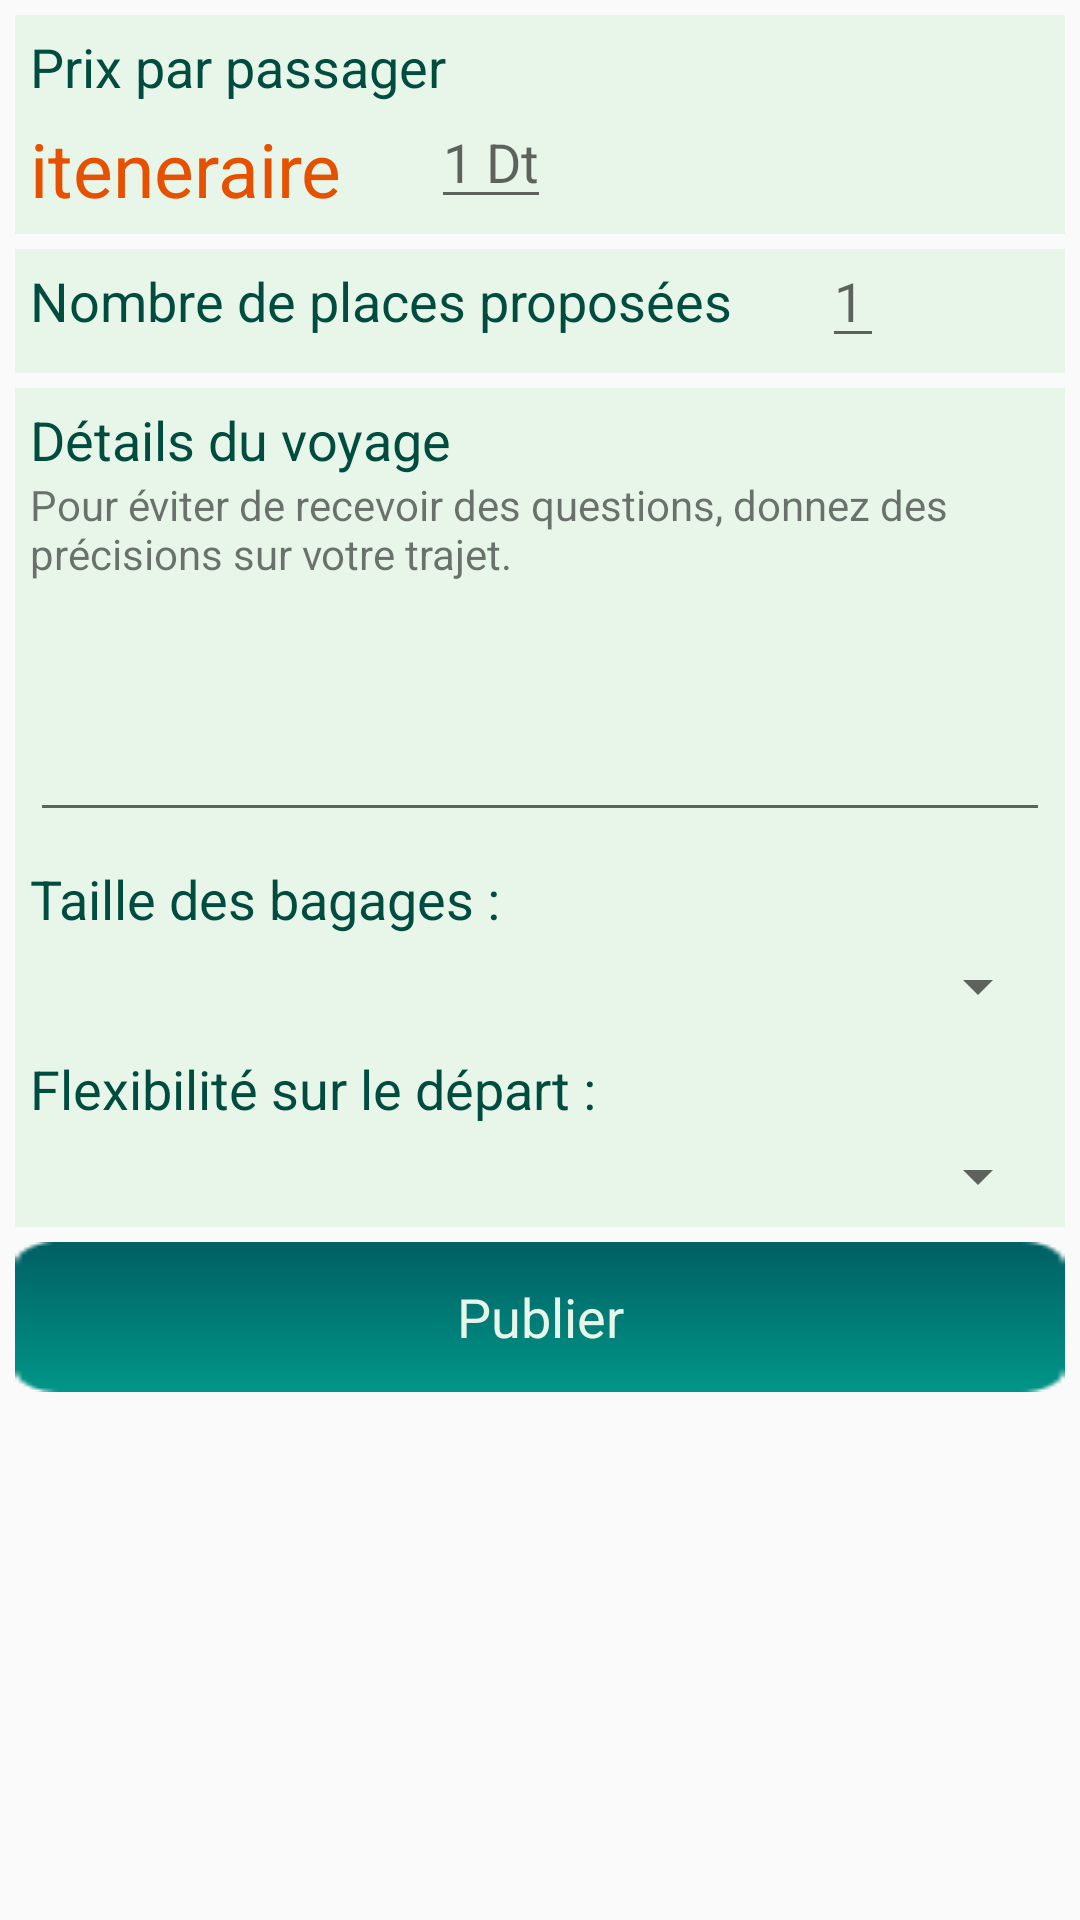

Layout XML and referenced resources for this Android screen:
<!-- AndroidManifest.xml: application theme AppTheme -->
<!-- res/layout/propose_trajet_annonce.xml -->
<?xml version="1.0" encoding="utf-8"?>
<LinearLayout xmlns:android="http://schemas.android.com/apk/res/android"
    android:orientation="vertical" android:layout_width="match_parent"
    android:layout_height="match_parent">
    <RelativeLayout
        style="@style/Components"
        android:layout_width="match_parent"
        android:layout_height="wrap_content"
        android:id="@+id/prixLayout"
        >
        <TextView
            android:layout_width="match_parent"
            android:layout_height="wrap_content"
            android:text="Prix par passager"
            android:id="@+id/TVprixTitre"
            style="@style/textViewLabel"/>
        <TextView
            android:layout_marginTop="@dimen/paddingORmargin"
            android:layout_width="wrap_content"
            android:layout_height="wrap_content"
            android:text="iteneraire"
            android:id="@+id/TVitneraire"
            android:layout_below="@+id/TVprixTitre"
            style="@style/Important" />
        <EditText
            android:layout_marginTop="@dimen/paddingORmargin"
            android:layout_width="wrap_content"
            android:layout_height="wrap_content"
            android:inputType="numberDecimal"
            android:id="@+id/ETprix"
            android:hint="1 Dt"
            android:layout_toEndOf="@+id/TVitneraire"
            android:layout_toRightOf="@+id/TVitneraire"
            android:layout_alignBottom="@+id/TVitneraire"
            android:layout_marginLeft="30dp"/>
    </RelativeLayout>
    <RelativeLayout
        style="@style/Components"
        android:layout_width="match_parent"
        android:layout_height="wrap_content"
        android:id="@+id/placesLayout"
        android:layout_below="@+id/TVitneraire">
        <TextView
            android:layout_width="wrap_content"
            android:layout_height="wrap_content"
            android:text="Nombre de places proposées"
            android:id="@+id/TVplaces"
            style="@style/textViewLabel"/>
        <EditText
            android:layout_width="wrap_content"
            android:layout_height="wrap_content"
            android:inputType="number"
            android:id="@+id/ETplaces"
            android:layout_toEndOf="@+id/TVplaces"
            android:layout_toRightOf="@+id/TVplaces"
            android:layout_marginLeft="30dp"
            android:layout_alignBaseline="@+id/TVplaces"
            android:hint="1"/>
    </RelativeLayout>

    <RelativeLayout
        style="@style/Components"
        android:layout_width="match_parent"
        android:layout_height="wrap_content"
        android:id="@+id/datailsLayout"
        android:layout_below="@+id/placesLayout"
        >
        <TextView
            android:layout_width="match_parent"
            android:layout_height="wrap_content"
            android:text="Détails du voyage"
            android:id="@+id/TVdetailTitre"
            style="@style/textViewLabel"/>
        <TextView
            android:layout_width="match_parent"
            android:layout_height="wrap_content"
            android:layout_below="@+id/TVdetailTitre"
            android:id="@+id/TVexplicationDetails"
            android:text="Pour éviter de recevoir des questions, donnez des précisions sur votre trajet."/>
        <EditText
            android:layout_width="match_parent"
            android:layout_height="wrap_content"
            android:id="@+id/ETdetails"
            android:layout_below="@+id/TVexplicationDetails"
            android:inputType="textMultiLine"
            android:lines="3"
            android:scrollHorizontally="false"
            />

        <TextView
            android:layout_width="match_parent"
            android:layout_height="wrap_content"
            android:id="@+id/TVtailleBagages"
            android:text="Taille des bagages : "
            android:layout_below="@+id/ETdetails"
            android:layout_alignParentLeft="true"
            android:layout_alignParentStart="true"
            style="@style/textViewLabel"
            android:layout_marginTop="@dimen/margin"/>
        <Spinner
            android:layout_marginTop="@dimen/paddingORmargin"
            android:layout_width="wrap_content"
            android:layout_height="wrap_content"
            android:id="@+id/SpinnerTailleBagage"
            android:layout_below="@+id/TVtailleBagages"
            android:layout_alignParentRight="true"

           />
        <TextView
            android:layout_width="match_parent"
            android:layout_height="wrap_content"
            android:id="@+id/TVflexibilite"
            android:text="Flexibilité sur le départ : "
            android:layout_below="@+id/SpinnerTailleBagage"
            android:layout_alignParentLeft="true"
            android:layout_alignParentStart="true"
            style="@style/textViewLabel"
            android:layout_marginTop="@dimen/margin"/>
        <Spinner
            android:layout_marginTop="@dimen/paddingORmargin"
            android:layout_width="wrap_content"
            android:layout_height="wrap_content"
            android:id="@+id/Spinnerflexibilite"
            android:layout_below="@+id/TVflexibilite"
            android:layout_alignParentRight="true"

            />

    </RelativeLayout>
    <Button
        style="@style/Boutton"
        android:layout_width="fill_parent"
        android:layout_height="wrap_content"
        android:text="Publier"
        android:id="@+id/Bpublier"
        />

</LinearLayout>
<!-- resources referenced by this layout -->
<resources>
  <dimen name="margin">10dp</dimen>
  <dimen name="paddingORmargin">5dp</dimen>
  <style name="Boutton" parent="AppTheme">
          <item name="android:background">@drawable/button</item>
          <item name="android:textColor">@color/colorComponentsBackground</item>
          <item name="android:textSize">@dimen/labelSize</item>
          <item name="android:layout_marginTop">@dimen/paddingORmargin</item>
          <item name="android:layout_marginLeft">@dimen/paddingORmargin</item>
          <item name="android:layout_marginRight">@dimen/paddingORmargin</item>
      </style>
  <style name="Components" parent="AppTheme">
          <item name="android:background">@color/colorComponentsBackground</item>
          <item name="android:paddingTop">@dimen/paddingORmargin</item>
          <item name="android:paddingBottom">@dimen/paddingORmargin</item>
          <item name="android:paddingLeft">@dimen/paddingORmargin</item>
          <item name="android:paddingRight">@dimen/paddingORmargin</item>
          <item name="android:layout_marginTop">@dimen/paddingORmargin</item>
          <item name="android:layout_marginLeft">@dimen/paddingORmargin</item>
          <item name="android:layout_marginRight">@dimen/paddingORmargin</item>
      </style>
  <style name="Important" parent="AppTheme">
          <item name="android:textColor">@color/textImportant</item>
          <item name="android:textSize">@dimen/ImportantSize</item>
      </style>
  <style name="textViewLabel" parent="AppTheme">
          <item name="android:textColor">@color/textColor</item>
          <item name="android:textSize">@dimen/labelSize</item>
      </style>
  <style name="AppTheme" parent="Theme.AppCompat.Light.DarkActionBar">
          
          <item name="colorPrimary">@color/colorPrimary</item>
          <item name="colorPrimaryDark">@color/colorPrimaryDark</item>
          <item name="colorAccent">@color/colorAccent</item>
      </style>
  <!-- drawable button: png bitmap (drawable, 530 bytes) -->
  <color name="colorComponentsBackground">#E8F5E9</color>
  <dimen name="labelSize">18sp</dimen>
  <color name="textImportant">#E65100</color>
  <dimen name="ImportantSize">25sp</dimen>
  <color name="textColor">#004D40</color>
  <color name="colorPrimary">#00838F</color>
  <color name="colorPrimaryDark">#006064</color>
  <color name="colorAccent">#009688</color>
</resources>
